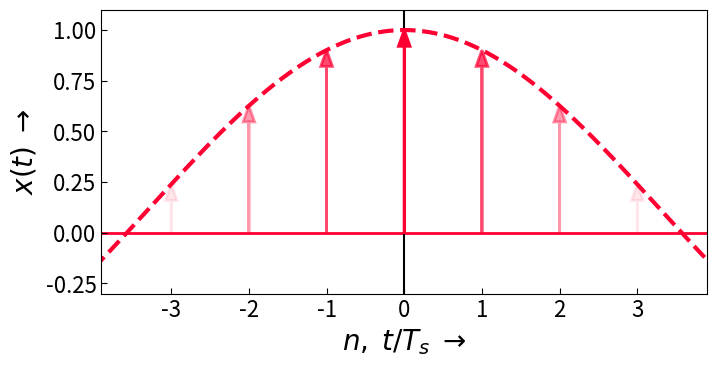
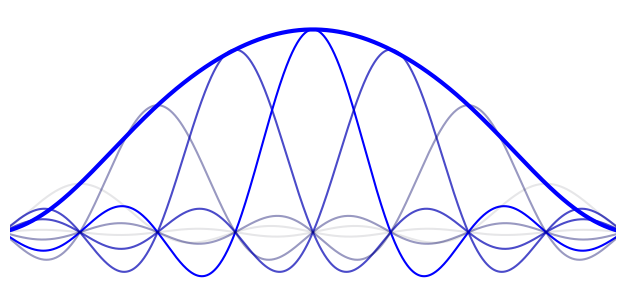

These figures' Python source, in order: (Note: this script raises an exception after producing the figures.)
# -*- coding: iso-8859-15 -*-
# DFT_plot_signals.py ====================================================
# 
#
# Plots zum Kapitel "FIL":
#    Darstellung der Phase eines Sinussignals in Abhängigkeit der Verzögerung
# 
#
#
#
# 
# (c) 2016-Apr-04 Christian Münker - Files zur Vorlesung "DSV auf FPGAs"
#===========================================================================
from __future__ import division, print_function, unicode_literals, absolute_import # v3line15

import numpy as np
import numpy.random as rnd
from numpy import (pi, log10, sqrt, exp, sin, cos, tan, angle, arange,
                    linspace, array, zeros, ones)
from numpy.fft import fft, ifft, fftshift, ifftshift, fftfreq
import scipy.signal as sig
import scipy.interpolate as intp

import matplotlib as mpl
import matplotlib.pyplot as plt
from matplotlib.pyplot import (figure, plot, stem, grid, xlabel, ylabel,
    subplot, title, clf, xlim, ylim)

from matplotlib.patches import FancyArrow, Circle
import matplotlib.gridspec as gridspec

#import dsp_fpga_lib as dsp
#-------- ----------------------------------------------------------------
# ... Ende der gem. import-Anweisungen

#mpl.rcParams['xtick.labelsize'] = 'small'
mpl.rc('xtick', labelsize=16, direction='in')#, major.size = 4)
mpl.rc('xtick.major', size = 4)
mpl.rc('ytick', labelsize=16, direction='in')
mpl.rc('ytick.major', size = 4)
mpl.rc('lines', markersize = 6)

#mpl.rcParams['ytick.labelsize'] = 'small'
mpl.rcParams['axes.labelsize'] = 20

def scale_axis(val, scale = 0.1):
    delta = abs(max(val) - min(val))
    return [min(val) - delta * scale, max(val) + delta * scale]

PRINT = True           
#BASE_DIR = "/home/<user>/Daten/HM/dsvFPGA/Vorlesung/2016ss/nologo/img/"
BASE_DIR = "D:/Daten/HM/dsvFPGA/Vorlesung/2016ss/nologo/img/"
FILENAME = "SMP-si_interpolate" 
FMT = ".svg"
figsize = (7,3.5)

fsig = 0.1 # signal frequency in kHz
Tmax = 8#e-3 # max. simulation time
fs = 1 # sampling frequency in kHz
Ts = 1./fs

N = 1000 # plot points
NPlots = 6 # number of plots

# generate time array

t = linspace(0,Tmax,num=N)-Tmax//2 # "analog" time 0 ... NFFT in NFFT*OSR steps

def myfnc(t):
    return sig.gausspulse(t, fc = 0.07)

bbox_props = dict(boxstyle="Round, pad=0.3", fc="white", ec="k", lw=1)

fig1 = figure(figsize=figsize, num = 1)
ax1 = fig1.add_subplot(111)
fig2 = figure(figsize=figsize, num = 2)
ax2 = fig2.add_subplot(111)

fig1.patch.set_alpha(0.)
ax1.patch.set_alpha(0.)
fig2.patch.set_alpha(0.)
ax2.patch.set_alpha(0.)

ax2.grid(False)
#ax1.set_title("si-Interpolation")

xs = 0
tn = []
xn = []
for i in arange(-NPlots//2, NPlots//2 +1): 
    a = (NPlots - 1.8*abs(i))/NPlots # transparency
    x = myfnc(i*Ts)*np.sinc(fs*(t-i*Ts)) # pi is already included in sinc definition

    ax1.arrow(i*Ts, 0, 0, myfnc(i*Ts), head_width=0.15, head_length=0.08, transform=ax1.transData,
              fc=(1,0,0.2), ec=(1,0,0.2), linewidth = 2, alpha = a, length_includes_head = True)
    ax2.plot(t,x, alpha = a, color = (0, 0, a))
    print(a)
    tn.append(i*Ts)
    xn.append(myfnc(i*Ts))
    xs += x # sum up all interpolation functions

ax1.plot(t, myfnc(t), lw = 3, c = (1,0,0.2), linestyle = '--')
ax2.plot(t,xs, color = 'b', lw = 3)


ax1.axhline(y = 0, color=(1,0,0.2), lw = 2, zorder = 0)
ax1.axvline(x = 0, color='k', zorder = 0)

ax1.set_xlabel(r'$n, \; t / T_s \; \rightarrow$')
ax1.set_ylabel(r'$ x(t) \; \rightarrow$')

ax2.set_xlabel(r'$\;$', color = 'none')
ax2.set_ylabel(r'$\;$', color = 'none')



ax1.set_xlim([-Tmax//2 + 0.1, Tmax//2 - 0.1])
ax2.set_xlim([-Tmax//2+ 0.1, Tmax//2 - 0.1])
ax1.set_ylim([-0.3, 1.1])
ax2.set_ylim([-0.3, 1.1])
    
#ax1.text(TDel, 0.5, r'$ N = %d$'%(TDel),
#        horizontalalignment='center',
#        verticalalignment='bottom',
#        fontsize=16, color='k',
#        transform=ax1.transData,
#        bbox = bbox_props)

fig1.tight_layout(pad = 0.1)
fig2.tight_layout(pad = 0.1)
ax2.xaxis.set_visible(False)
ax2.yaxis.set_visible(False)
ax2.set_frame_on(False)


if PRINT:
    fig1.savefig(BASE_DIR + FILENAME + "_1" + FMT, transparent=True)
    fig2.savefig(BASE_DIR + FILENAME + "_2" + FMT)


plt.show()